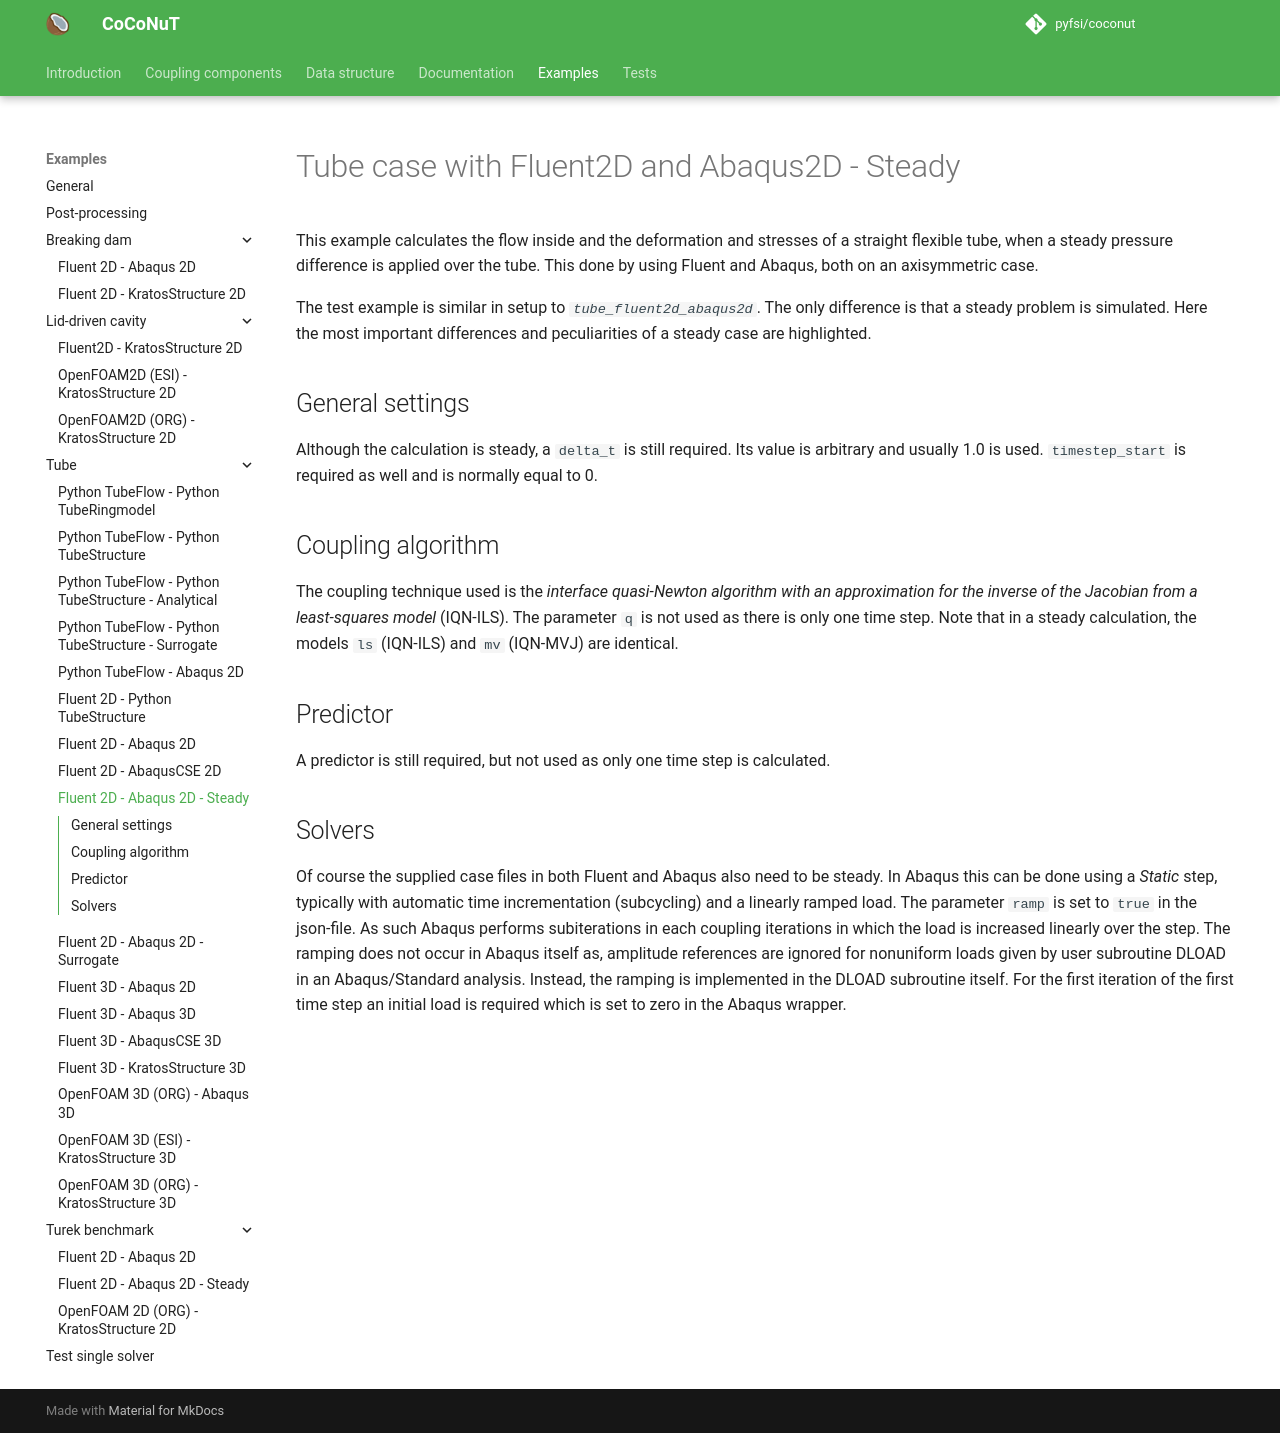

repository: pyfsi/coconut · page: tube_fluent2d_abaqus2d_steady.html · generator: mkdocs

# Tube case with Fluent2D and Abaqus2D - Steady

This example calculates the flow inside and the deformation and stresses of a straight flexible tube, when a steady pressure difference is applied over the tube.
This done by using Fluent and Abaqus, both on an axisymmetric case.

The test example is similar in setup to *`tube_fluent2d_abaqus2d`*. The only difference is that a steady problem is simulated.
Here the most important differences and peculiarities of a steady case are highlighted.

## General settings
Although the calculation is steady, a `delta_t` is still required. Its value is arbitrary and usually 1.0 is used.
`timestep_start` is required as well and is normally equal to 0.

## Coupling algorithm

The coupling technique used is the *interface quasi-Newton algorithm with an approximation for the inverse of the Jacobian from a least-squares model* (IQN-ILS).
The parameter `q` is not used as there is only one time step. Note that in a steady calculation, the models `ls` (IQN-ILS) and `mv` (IQN-MVJ) are identical.

## Predictor

A predictor is still required, but not used as only one time step is calculated.

## Solvers

Of course the supplied case files in both Fluent and Abaqus also need to be steady. 
In Abaqus this can be done using a *Static* step, typically with automatic time incrementation (subcycling) and a linearly ramped load.
The parameter `ramp` is set to `true` in the json-file. As such Abaqus performs subiterations in each coupling iterations in which the load is increased linearly over the step.
The ramping does not occur in Abaqus itself as, amplitude references are ignored for nonuniform loads given by user subroutine DLOAD in an Abaqus/Standard analysis.
Instead, the ramping is implemented in the DLOAD subroutine itself.
For the first iteration of the first time step an initial load is required which is set to zero in the Abaqus wrapper.
